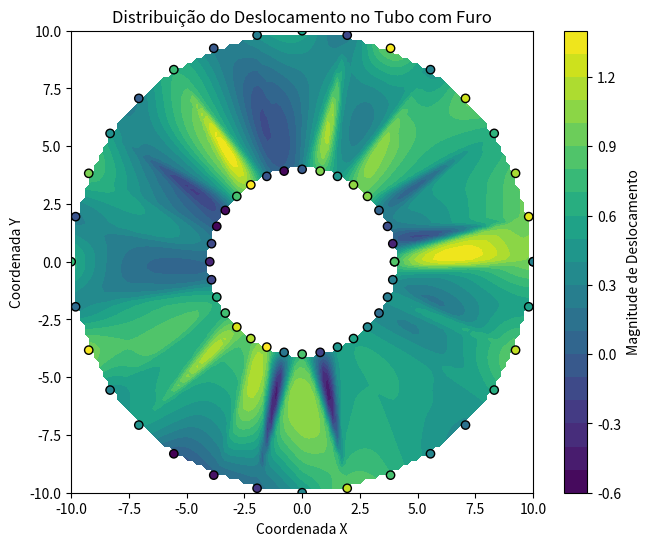

Generate this figure with matplotlib:
import numpy as np
import matplotlib.pyplot as plt
from scipy.interpolate import griddata

# Definir os dados de contorno (ajustar conforme seus dados reais)
# Exemplificando com uma forma de anel (contorno circular)
# Aqui vamos assumir que você tem um círculo com um furo no meio (um anel)

# Pontos de contorno (exemplo circular)
num_points = 33  # número de pontos de contorno
r_outer = 10  # Raio externo do tubo
r_inner = 4    # Raio do furo no centro

# Gerar os pontos no contorno (circular) com um furo no meio
theta = np.linspace(0, 2 * np.pi, num_points)
contour_nodes = np.array([
    [r_outer * np.cos(t), r_outer * np.sin(t)] for t in theta
] + [
    [r_inner * np.cos(t), r_inner * np.sin(t)] for t in theta
])

# Valores de deslocamento associados a cada ponto de contorno (substituir com seus dados reais)
displacement_magnitude = np.random.rand(len(contour_nodes))

# Verificar se o número de pontos e valores é igual
if len(contour_nodes) != len(displacement_magnitude):
    print("Erro: O número de pontos e valores não é igual!")
    # Ajustar os dados
    if len(contour_nodes) > len(displacement_magnitude):
        contour_nodes = contour_nodes[:-1]
    elif len(displacement_magnitude) > len(contour_nodes):
        displacement_magnitude = displacement_magnitude[:-1]
    print(f"Contagem corrigida de pontos: {len(contour_nodes)}")
    print(f"Contagem corrigida de valores: {len(displacement_magnitude)}")

# Gerar uma grade para interpolação dentro do círculo (definir limites da área de interesse)
grid_x, grid_y = np.meshgrid(np.linspace(-r_outer, r_outer, 100),
                             np.linspace(-r_outer, r_outer, 100))

# Calcular a distância radial para cada ponto na grade
radius = np.sqrt(grid_x**2 + grid_y**2)

# Filtrar pontos dentro do anel (círculo externo com furo interno)
mask = (radius >= r_inner) & (radius <= r_outer)

# Aplicar interpolação para obter os valores de deslocamento na grade
grid_z = griddata(contour_nodes, displacement_magnitude, (grid_x, grid_y), method='cubic')

# Definir a área fora do anel como NaN para não aparecer na visualização
grid_z[~mask] = np.nan

# Plotar os resultados
plt.figure(figsize=(8, 6))
plt.contourf(grid_x, grid_y, grid_z, levels=20, cmap='viridis')  # Contorno da interpolação
plt.colorbar(label='Magnitude de Deslocamento')  # Barra de cores para os valores de deslocamento
plt.scatter(contour_nodes[:, 0], contour_nodes[:, 1], c=displacement_magnitude, cmap='viridis', edgecolors='k')  # Pontos de contorno
plt.title('Distribuição do Deslocamento no Tubo com Furo')
plt.xlabel('Coordenada X')
plt.ylabel('Coordenada Y')
plt.gca().set_aspect('equal', adjustable='box')  # Para manter a proporção correta
plt.show()
